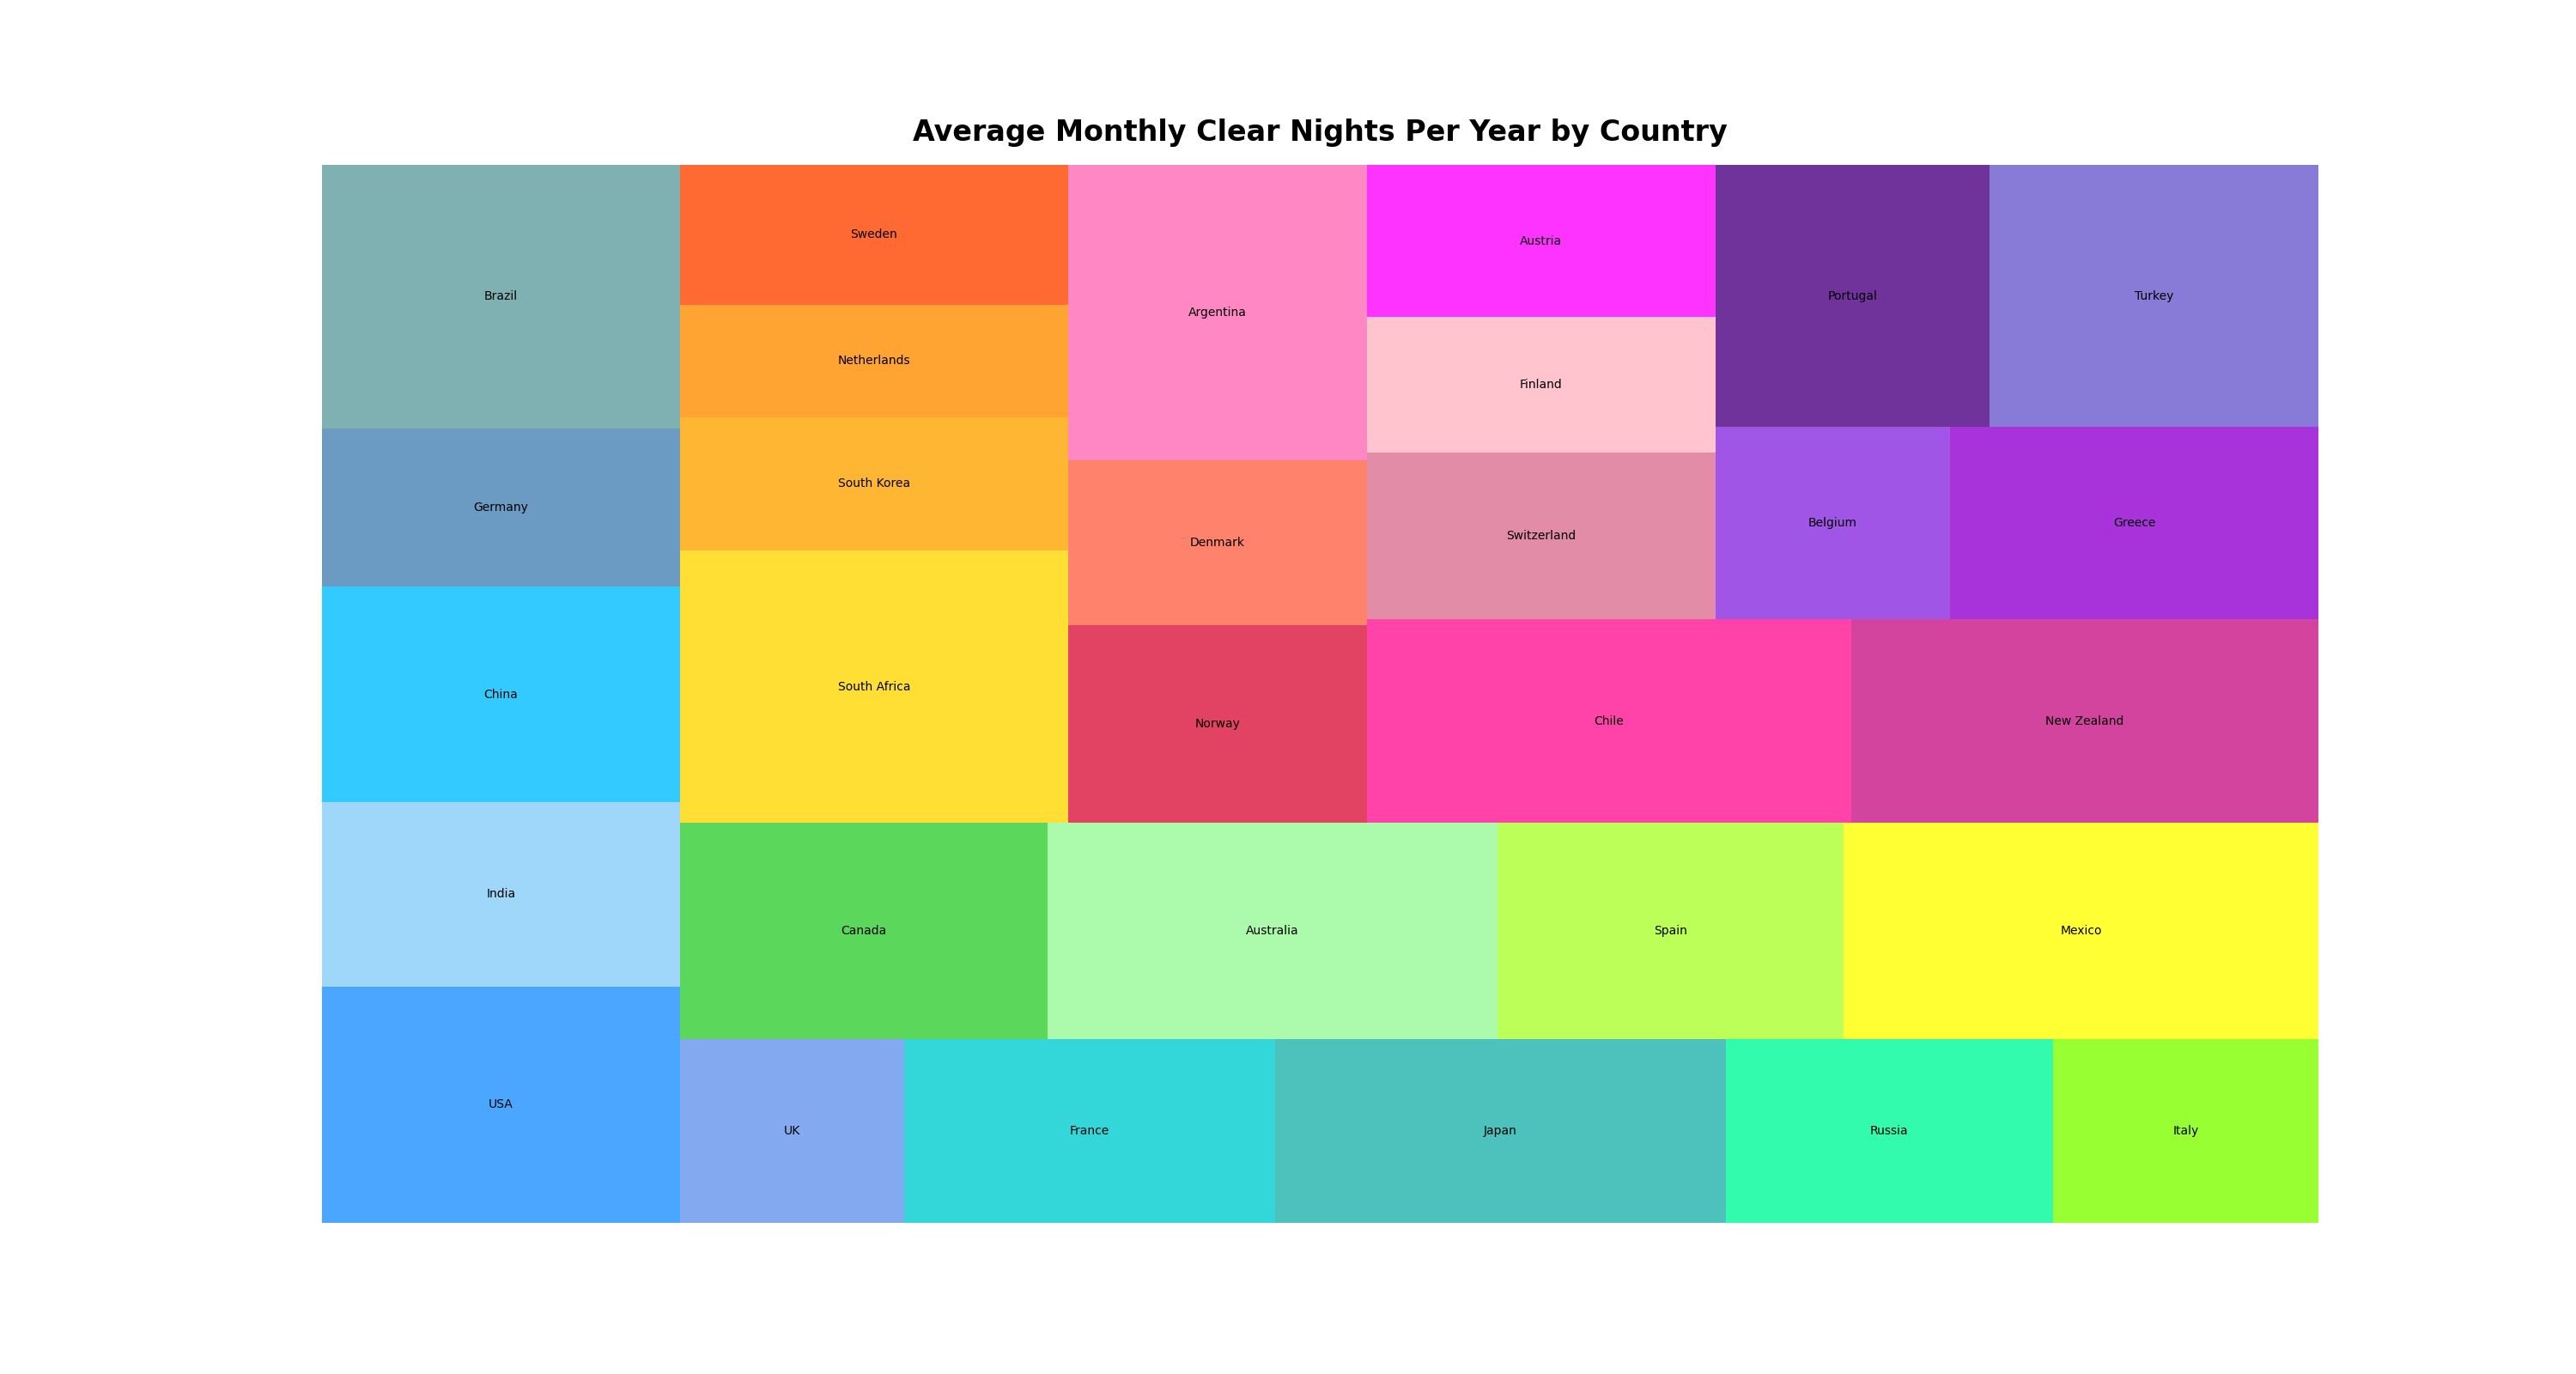

The script that drew this image:

import matplotlib.pyplot as plt
import pandas as pd
import squarify

# Prepare the data
data = {
    'Country': ['USA', 'India', 'China', 'Germany', 'Brazil', 'UK', 'France', 'Japan', 
                'Russia', 'Italy', 'Canada', 'Australia', 'Spain', 'Mexico', 'South Africa',
                'South Korea', 'Netherlands', 'Sweden', 'Norway', 'Denmark', 'Argentina', 
                'Chile', 'New Zealand', 'Switzerland', 'Finland', 'Austria', 'Belgium', 
                'Greece', 'Portugal', 'Turkey'],
    'Average Monthly Clear Nights Per Year': [20.1, 15.7, 18.3, 13.5, 22.4, 9.8, 16.2, 19.7, 14.3, 11.6, 18.9, 
                                               23.1, 17.8, 24.4, 25.2, 12.3, 10.4, 12.9, 14.1, 11.7, 21.0, 23.5, 
                                               22.7, 13.8, 11.2, 12.6, 10.7, 16.8, 17.1, 20.5]
}
df = pd.DataFrame(data)

# Create a color palette, mapped to these values
colors = ['#1E90FF', '#87CEFA', '#00BFFF', '#4682B4', '#5F9EA0', 
          '#6495ED', '#00CED1', '#20B2AA', '#00FA9A', '#7FFF00',
          '#32CD32', '#98FB98', '#ADFF2F', '#FFFF00', '#FFD700',
          '#FFA500', '#FF8C00', '#FF4500', '#DC143C', '#FF6347', 
          '#FF69B4', '#FF1493', '#C71585', '#DB7093', '#FFB6C1',
          '#FF00FF', '#8A2BE2', '#9400D3', '#4B0082', '#6A5ACD']

# Plot
plt.figure(figsize=(30, 16))
squarify.plot(sizes=df['Average Monthly Clear Nights Per Year'], label=df['Country'], color=colors, alpha=0.8)
plt.title('Average Monthly Clear Nights Per Year by Country', fontsize=24, fontweight='bold', pad=20)
plt.axis('off')  # Removes the axes to create a treemap
plt.show()
